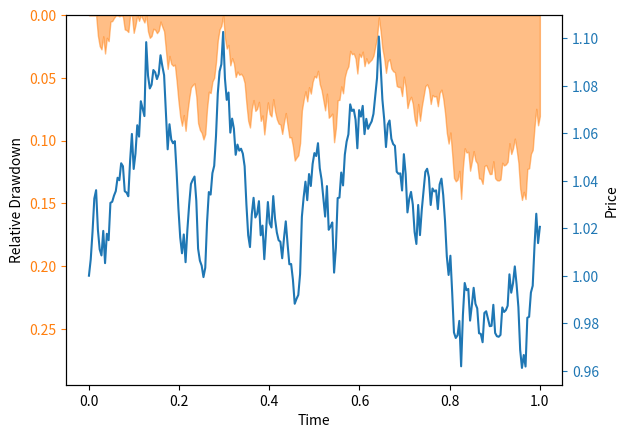
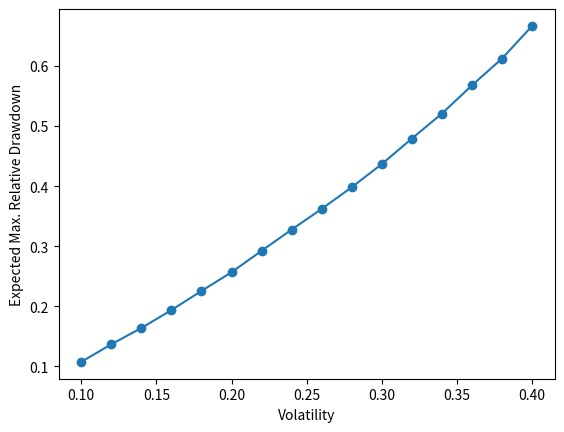

Source code (Python) for these figures, in order:
#!/usr/bin/env python3
import matplotlib.pyplot as plt
import numpy as np


def simulate_geometric_brownian_return(f_t, i_n, f_mu, f_sigma):
    return np.random.lognormal(
        (f_mu - f_sigma ** 2 / 2) * (f_t / i_n), f_sigma * (f_t / i_n) ** 0.5, i_n
    )


def simulate_geometric_brownian(f_t, i_step, f_mu, f_sigma):
    ar = simulate_geometric_brownian_return(f_t, i_step, f_mu, f_sigma)
    ar = np.concatenate(([1], ar))
    ar = ar.cumprod()
    return ar


f_t = 1
i_step = 252
f_mu = 0.05

plt.figure()
ax0 = plt.gca()
ax0.set_xlabel("Time")
ax0.set_ylabel("Relative Drawdown")
ax0.invert_yaxis()
ax0.margins(y=0)
ax0.tick_params(axis="y", colors="C1")
ax1 = ax0.twinx()
ax1.set_ylabel("Price")
ax1.tick_params(axis="y", colors="C0", top=0)
ar_x = np.linspace(0, 1, i_step + 1)
ar_price = simulate_geometric_brownian(f_t, i_step, f_mu, 0.15)
ar_drawdown = np.maximum.accumulate(ar_price) / ar_price - 1
ax0.fill_between(ar_x, 1 * ar_drawdown, alpha=0.5, color="C1")
ax0.set_ylim(ax0.get_ylim()[0] * 2)
ax1.plot(ar_x, ar_price, color="C0")
plt.savefig("path.pdf")

plt.figure()
plt.xlabel("Volatility")
plt.ylabel("Expected Max. Relative Drawdown")
ar_x = np.arange(0.1, 0.4, 0.02)
ar_y = []
for f_sigma in ar_x:
    i_sample = 10000
    f_sum_drawdown = 0
    for i in range(i_sample):
        ar_price = simulate_geometric_brownian(f_t, i_step, f_mu, f_sigma)
        ar_drawdown = np.maximum.accumulate(ar_price) / ar_price - 1
        f_sum_drawdown += ar_drawdown.max()
    ar_y += [f_sum_drawdown / i_sample]
plt.plot(ar_x, ar_y, "o-")
plt.savefig("drawdown.pdf")
